The GitHub repository GrantMihkael/GrantMihkael-NEU-Surface-Defect-Dataset contains a labelled image folder "splits_combined" with 10 categories: injured by a collision, clean sample, convex powder, dirty spot, drain bottom, non conducting, orange peel, pitting, scuffing, transverse strip is dented. Examples follow, each with its label.

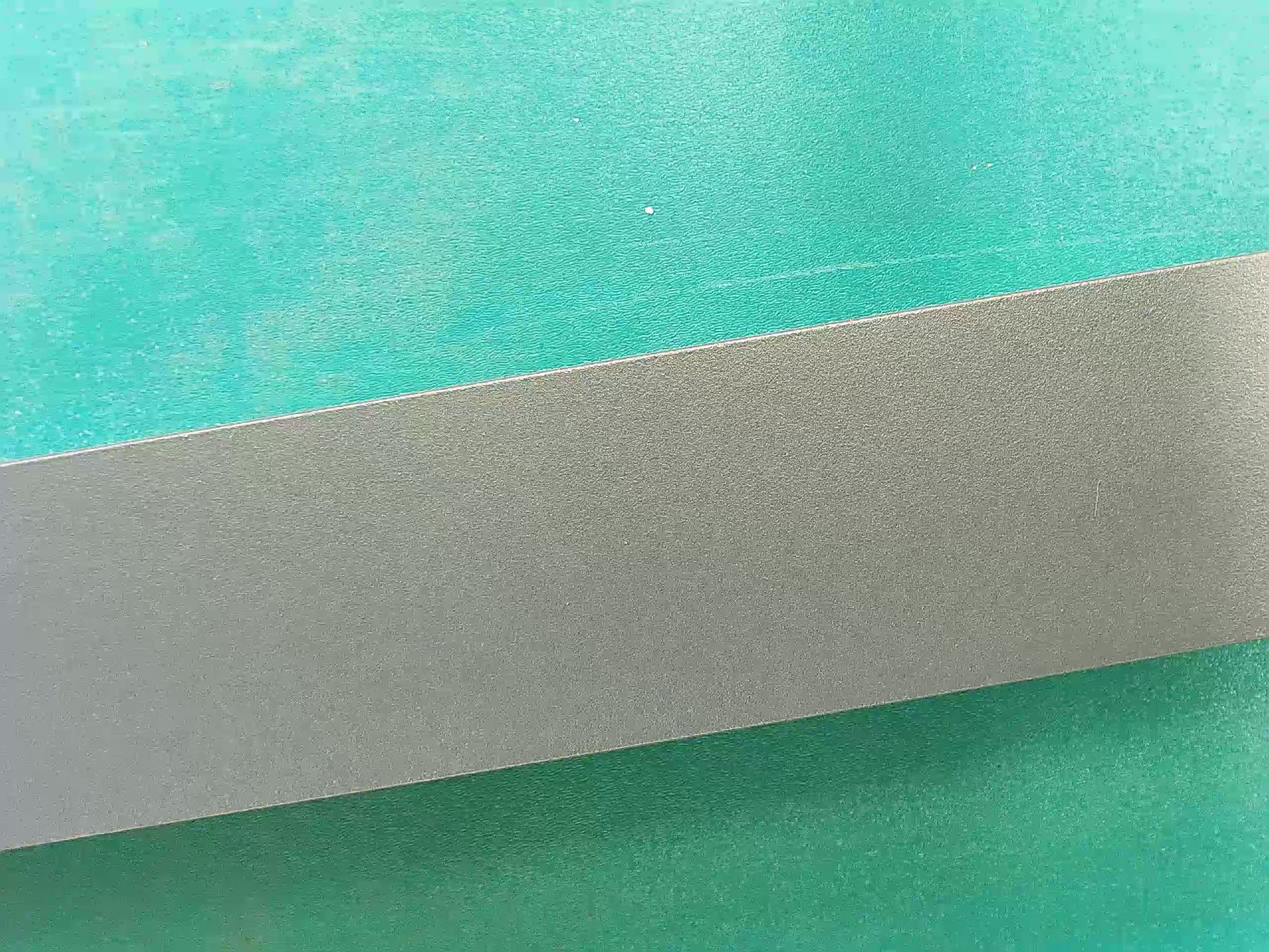
Label: clean sample

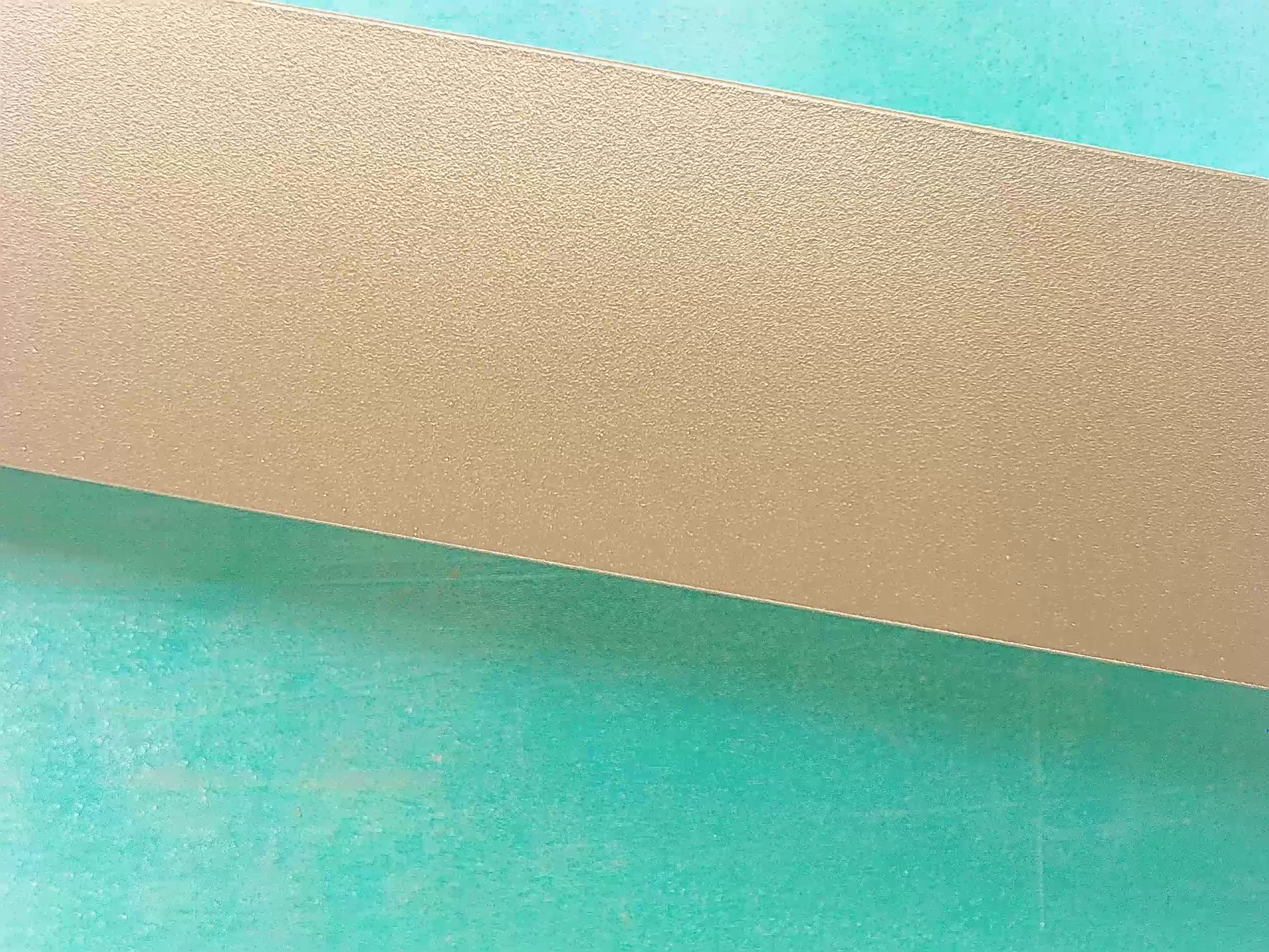
Label: clean sample

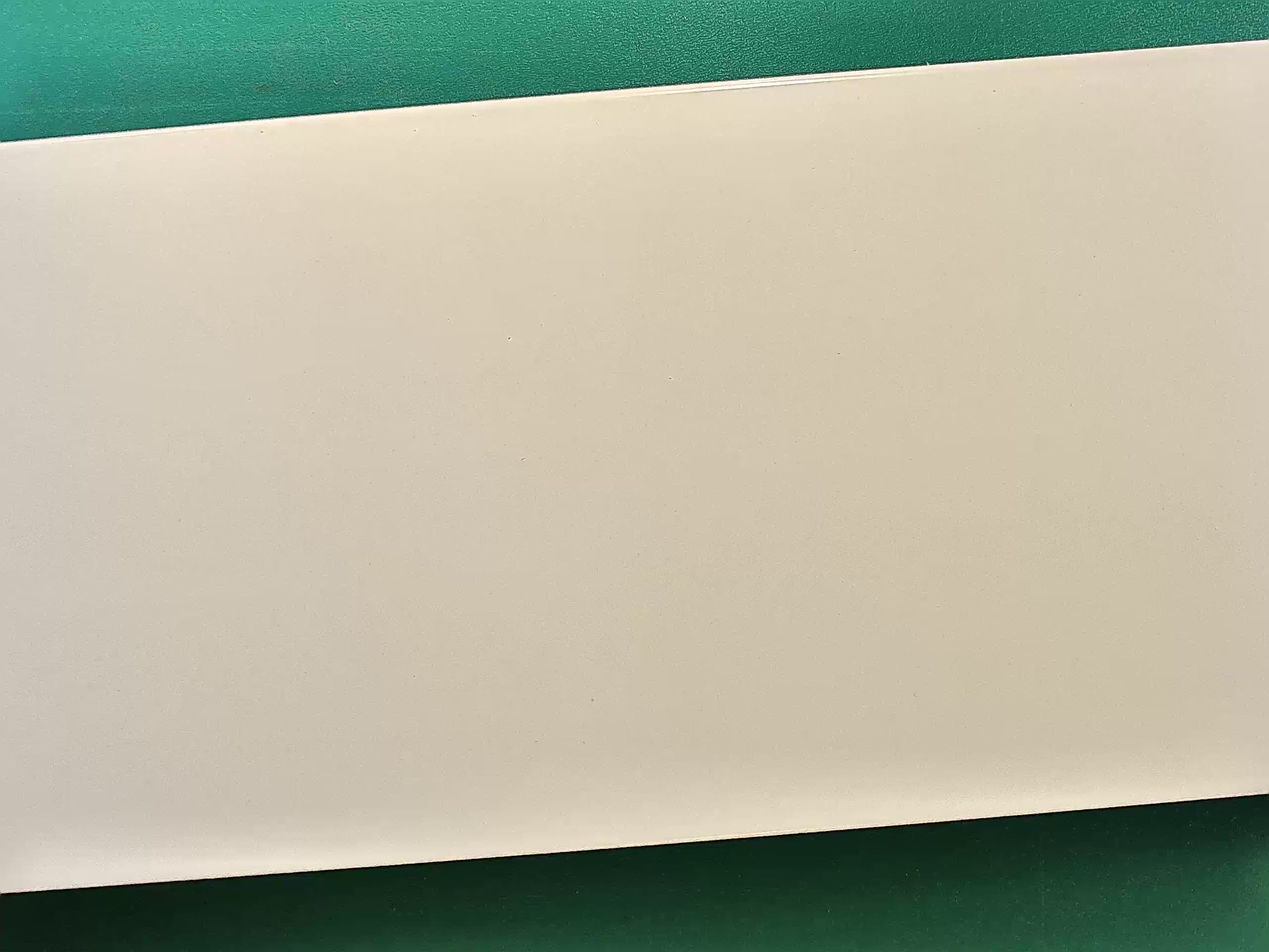
Label: clean sample

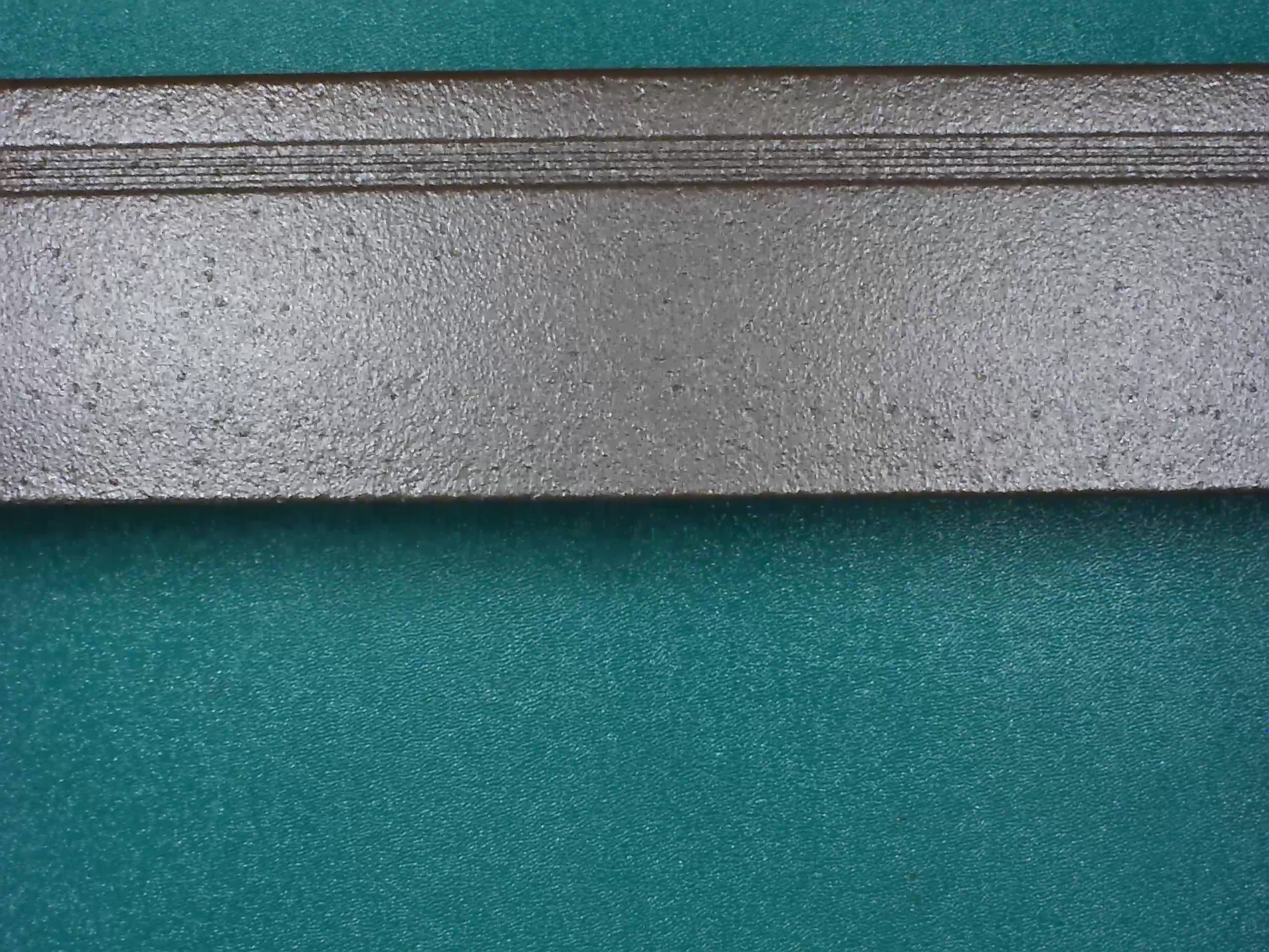
Label: orange peel

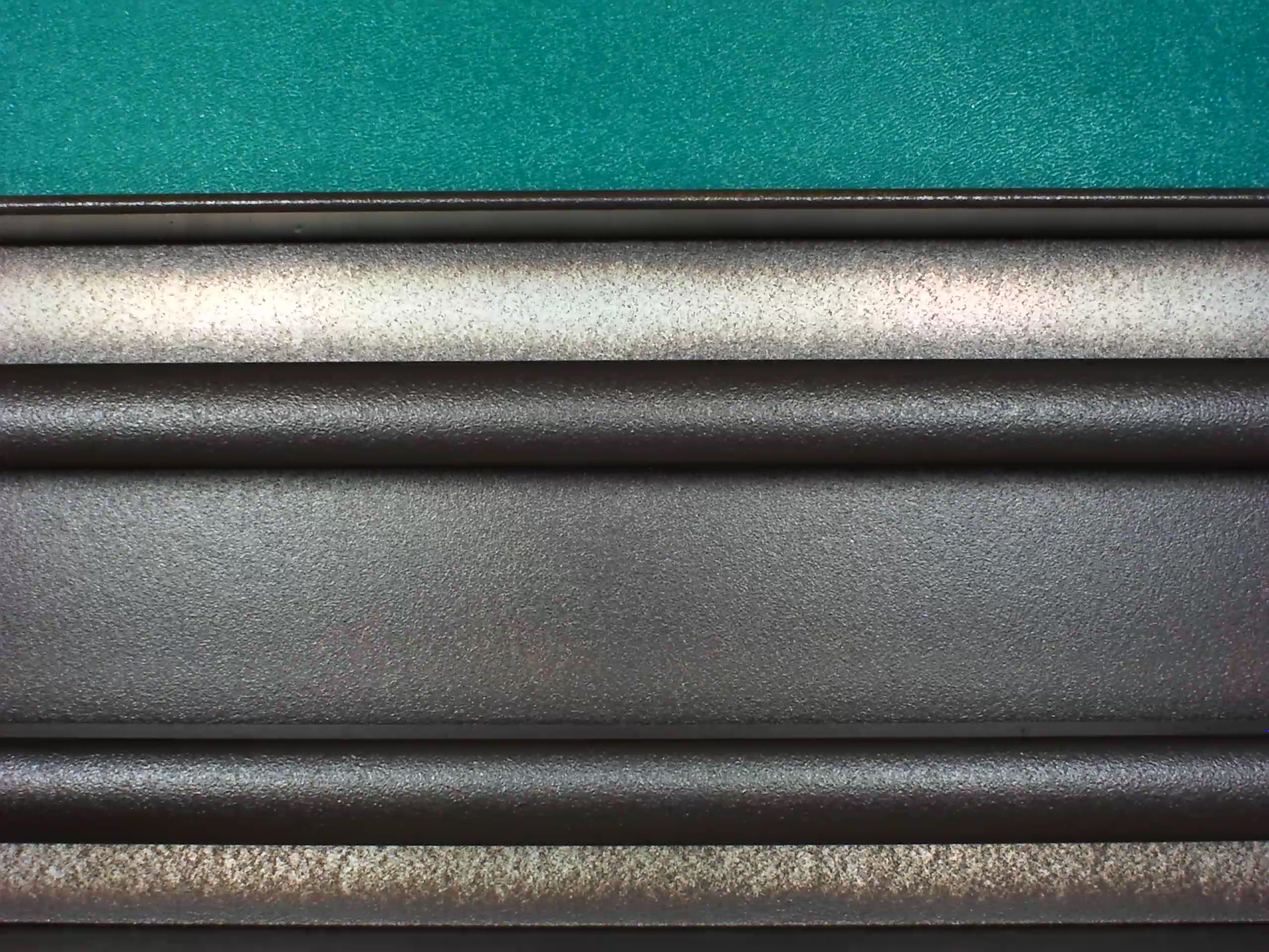
Label: drain bottom

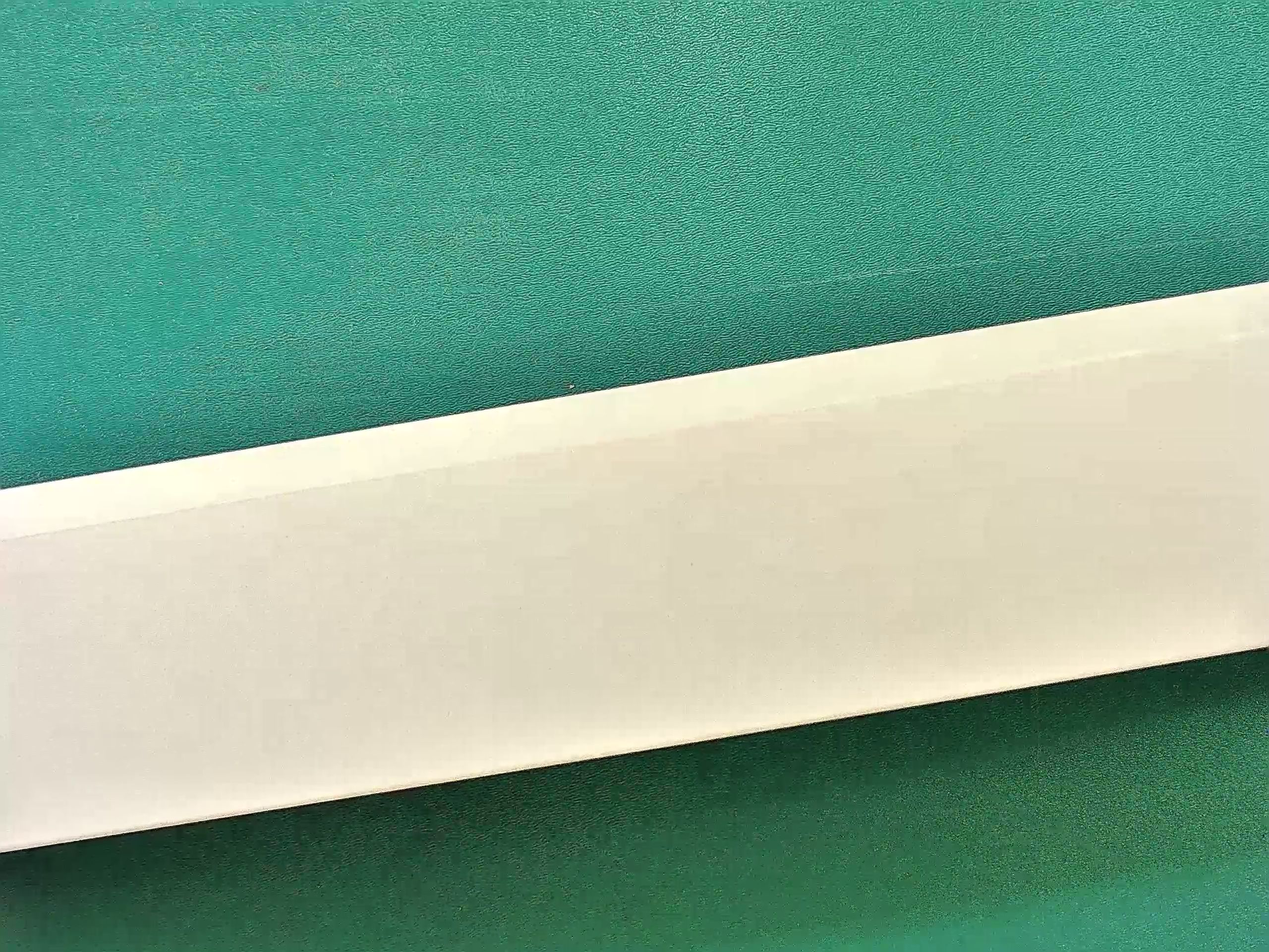
Label: clean sample
